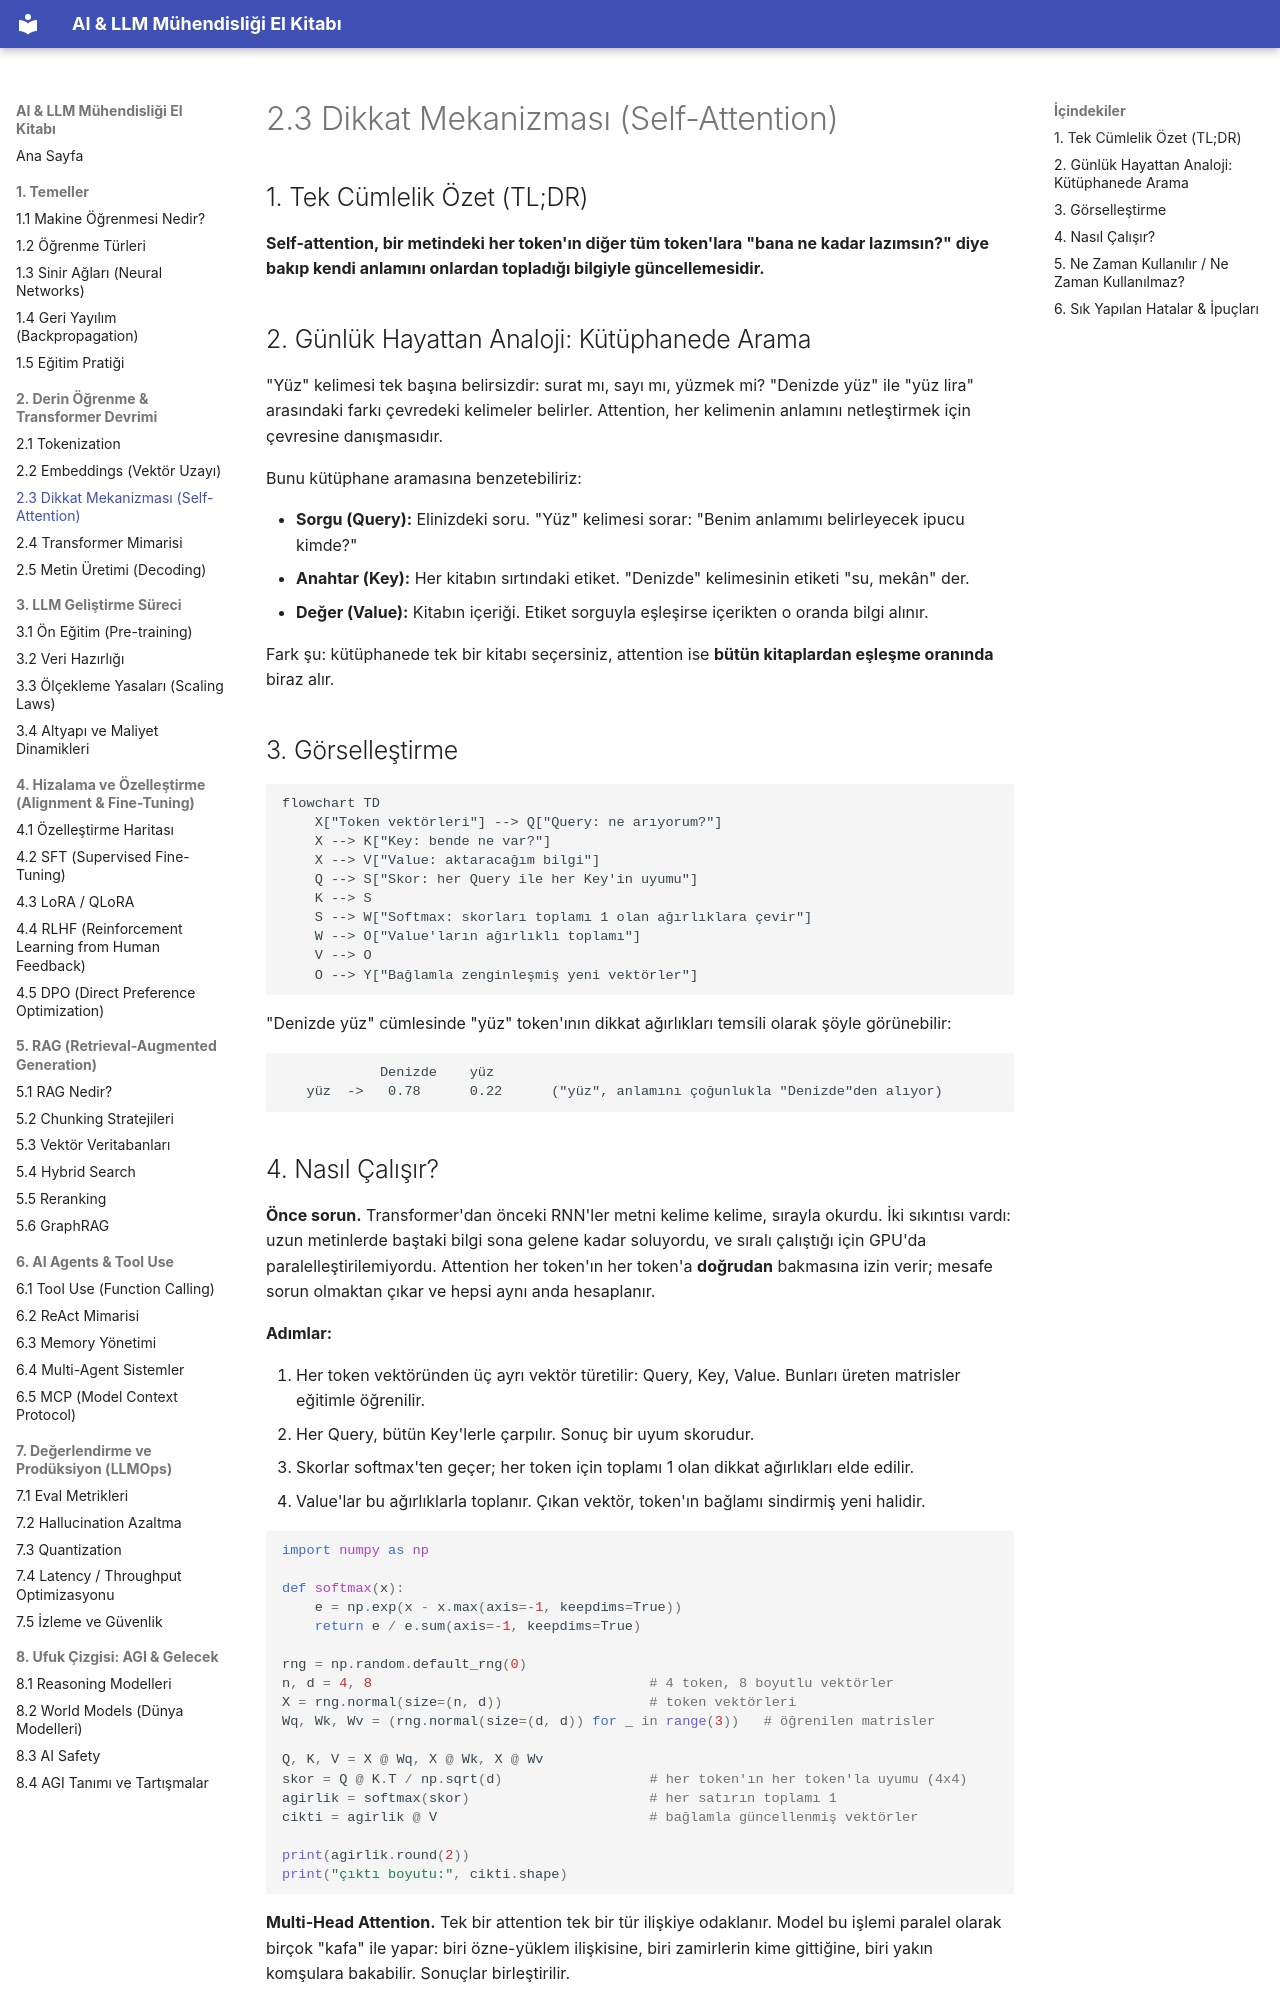

repository: celebibasar/ai-llm-turkish-handbook · page: 02-transformer/03-self-attention/index.html · generator: mkdocs

# 2.3 Dikkat Mekanizması (Self-Attention)

## 1. Tek Cümlelik Özet (TL;DR)

**Self-attention, bir metindeki her token'ın diğer tüm token'lara "bana ne kadar lazımsın?" diye bakıp kendi anlamını onlardan topladığı bilgiyle güncellemesidir.**

## 2. Günlük Hayattan Analoji: Kütüphanede Arama

"Yüz" kelimesi tek başına belirsizdir: surat mı, sayı mı, yüzmek mi? "Denizde yüz" ile "yüz lira" arasındaki farkı çevredeki kelimeler belirler. Attention, her kelimenin anlamını netleştirmek için çevresine danışmasıdır.

Bunu kütüphane aramasına benzetebiliriz:

- **Sorgu (Query):** Elinizdeki soru. "Yüz" kelimesi sorar: "Benim anlamımı belirleyecek ipucu kimde?"
- **Anahtar (Key):** Her kitabın sırtındaki etiket. "Denizde" kelimesinin etiketi "su, mekân" der.
- **Değer (Value):** Kitabın içeriği. Etiket sorguyla eşleşirse içerikten o oranda bilgi alınır.

Fark şu: kütüphanede tek bir kitabı seçersiniz, attention ise **bütün kitaplardan eşleşme oranında** biraz alır.

## 3. Görselleştirme

```mermaid
flowchart TD
    X["Token vektörleri"] --> Q["Query: ne arıyorum?"]
    X --> K["Key: bende ne var?"]
    X --> V["Value: aktaracağım bilgi"]
    Q --> S["Skor: her Query ile her Key'in uyumu"]
    K --> S
    S --> W["Softmax: skorları toplamı 1 olan ağırlıklara çevir"]
    W --> O["Value'ların ağırlıklı toplamı"]
    V --> O
    O --> Y["Bağlamla zenginleşmiş yeni vektörler"]
```

"Denizde yüz" cümlesinde "yüz" token'ının dikkat ağırlıkları temsili olarak şöyle görünebilir:

```text
            Denizde    yüz
   yüz  ->   0.78      0.22      ("yüz", anlamını çoğunlukla "Denizde"den alıyor)
```
